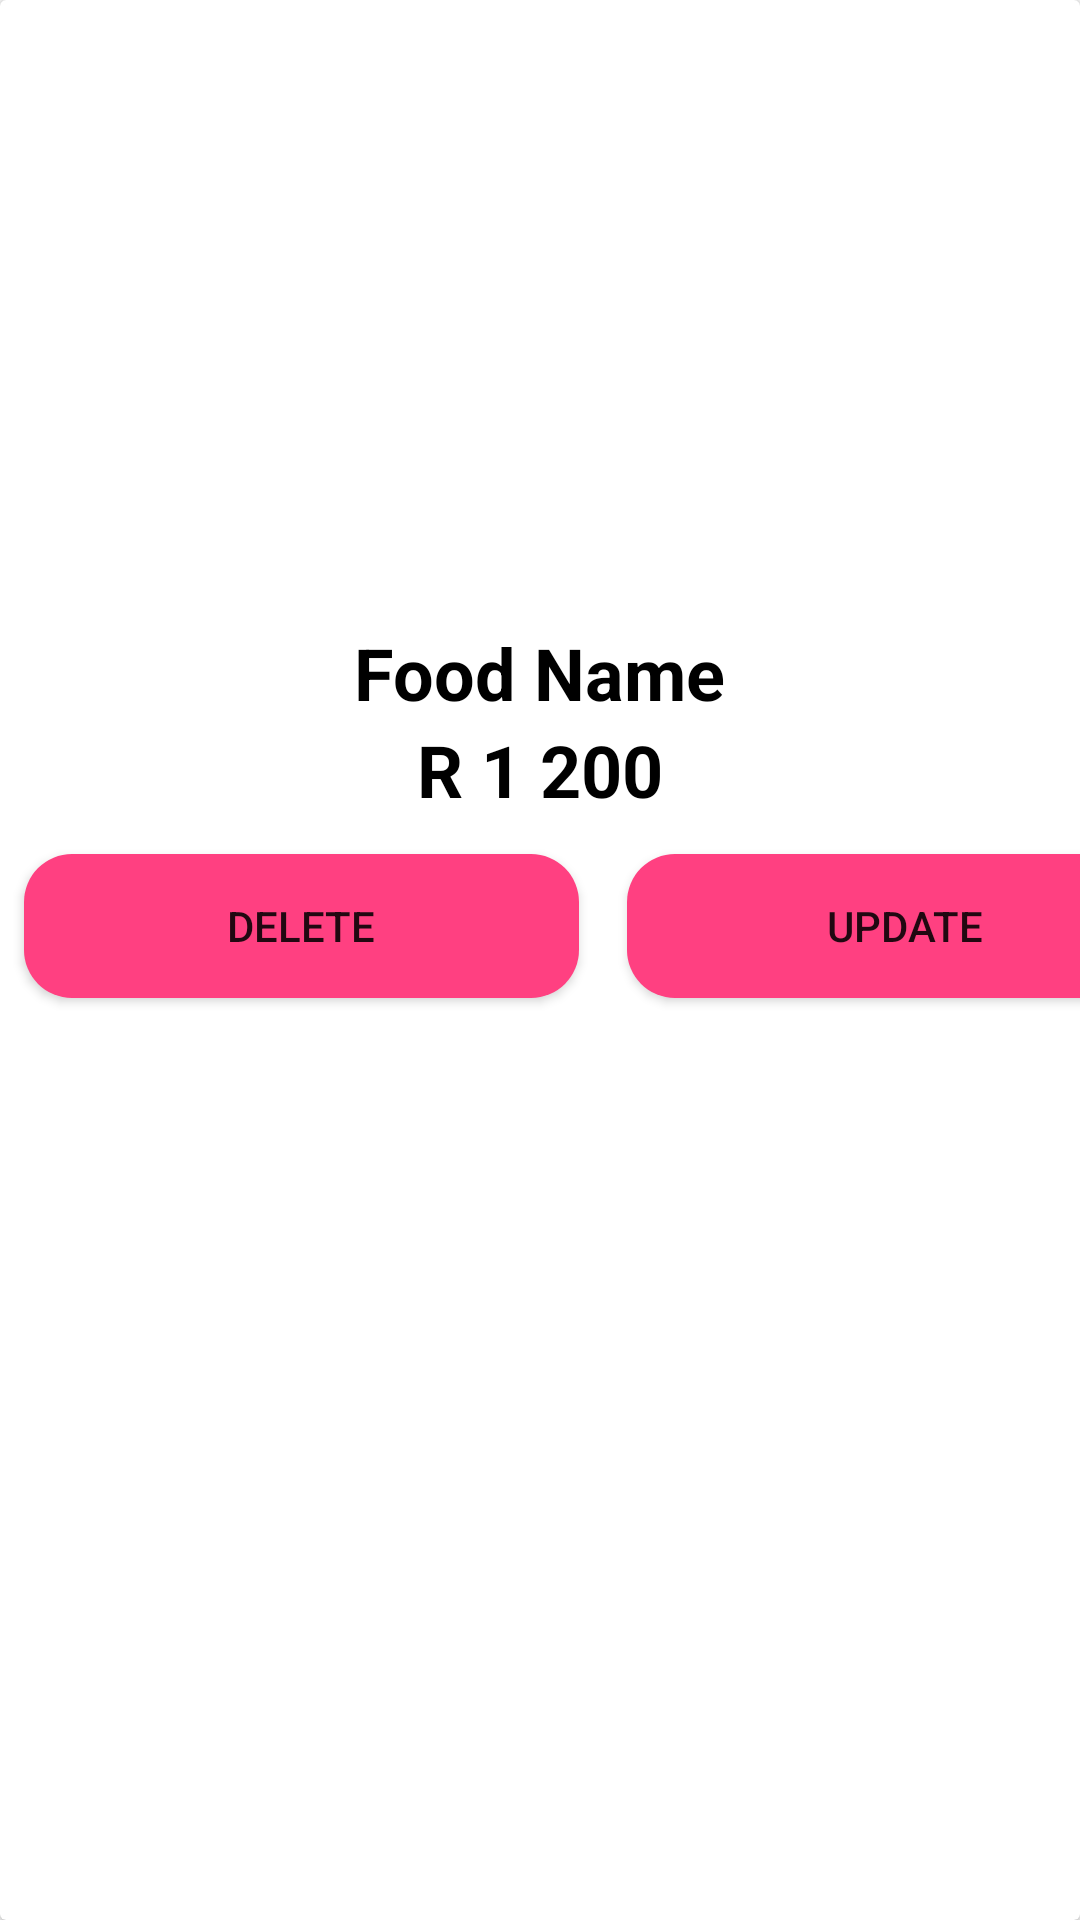

Produce the Android XML layout that renders to this screen, including the resource entries it uses.
<!-- AndroidManifest.xml: application theme Theme.NettaAdmin -->
<!-- res/layout/food_item.xml -->
<?xml version="1.0" encoding="utf-8"?>
<androidx.cardview.widget.CardView xmlns:android="http://schemas.android.com/apk/res/android"
    android:layout_width="match_parent"
    android:layout_height="wrap_content">

    <LinearLayout
        android:orientation="vertical"
        android:layout_width="match_parent"
        android:layout_height="wrap_content">
        


        <ImageView
            android:id="@+id/foodImage"
            android:layout_width="match_parent"
            android:layout_height="200dp"
            android:scaleType="centerCrop"
            android:contentDescription="Food Image" />

        <TextView
            android:id="@+id/foodName"
            android:layout_width="wrap_content"
            android:layout_height="wrap_content"
            android:textColor="@color/black"
            android:layout_gravity="center_horizontal"
            android:textSize="24sp"
            android:textStyle="bold"
            android:layout_marginTop="8dp"
            android:text="Food Name" />

        <LinearLayout
            android:layout_width="wrap_content"
            android:layout_height="wrap_content"
            android:orientation="horizontal"
            android:layout_gravity="center_horizontal">


        <TextView
            android:layout_width="wrap_content"
            android:layout_height="wrap_content"
            android:layout_gravity="center_horizontal"
            android:textSize="24sp"
            android:textColor="@color/black"
            android:textStyle="bold"
            android:layout_marginTop="4dp"
            android:text="R " />

        <TextView
            android:id="@+id/foodPrice"
            android:layout_width="wrap_content"
            android:layout_height="wrap_content"
            android:layout_gravity="center_horizontal"
            android:textColor="@color/black"
            android:textSize="24sp"
            android:textStyle="bold"
            android:layout_marginTop="4dp"
            android:text="1 200" />

        </LinearLayout>

        <LinearLayout
            android:layout_width="match_parent"
            android:layout_height="wrap_content"
            android:orientation="horizontal">

        <Button
            android:id="@+id/btnDeleteFood"
            android:layout_width="185dp"
            android:layout_margin="8dp"
            android:layout_height="wrap_content"
            android:layout_marginTop="8dp"
            android:background="@drawable/round_btn"
            android:text="Delete" />

        <Button
            android:id="@+id/btnUpdateFood"
            android:layout_width="185dp"
            android:layout_margin="8dp"
            android:layout_height="wrap_content"
            android:layout_marginTop="8dp"
            android:background="@drawable/round_btn"
            android:text="Update" />

        </LinearLayout>

    </LinearLayout>

</androidx.cardview.widget.CardView>
<!-- resources referenced by this layout -->
<resources>
  <!-- drawable round_btn (drawable) -->
  <?xml version="1.0" encoding="utf-8"?>
  <shape xmlns:android="http://schemas.android.com/apk/res/android">
  
      <corners android:radius="16dp" /> 
      <solid android:color="#FF4081" /> 
  
  
  </shape>
  <style name="Theme.NettaAdmin" parent="Theme.AppCompat.Light.NoActionBar">
          
          <item name="colorPrimary">@color/purple_500</item>
          <item name="colorPrimaryVariant">@color/purple_700</item>
          <item name="colorOnPrimary">@color/white</item>
          
          <item name="colorSecondary">@color/teal_200</item>
          <item name="colorSecondaryVariant">@color/teal_700</item>
          <item name="colorOnSecondary">@color/black</item>
          
          <item name="android:statusBarColor">?attr/colorPrimaryVariant</item>
          
      </style>
  <!-- not gathered from this repository: default colours our renderer supplied (Android Studio template values) -->
  <color name="purple_500">#FF6200EE</color>
  <color name="purple_700">#FF3700B3</color>
  <color name="teal_200">#FF03DAC5</color>
  <color name="teal_700">#FF018786</color>
  <color name="black">#FF000000</color>
  <color name="white">#FFFFFFFF</color>
</resources>
